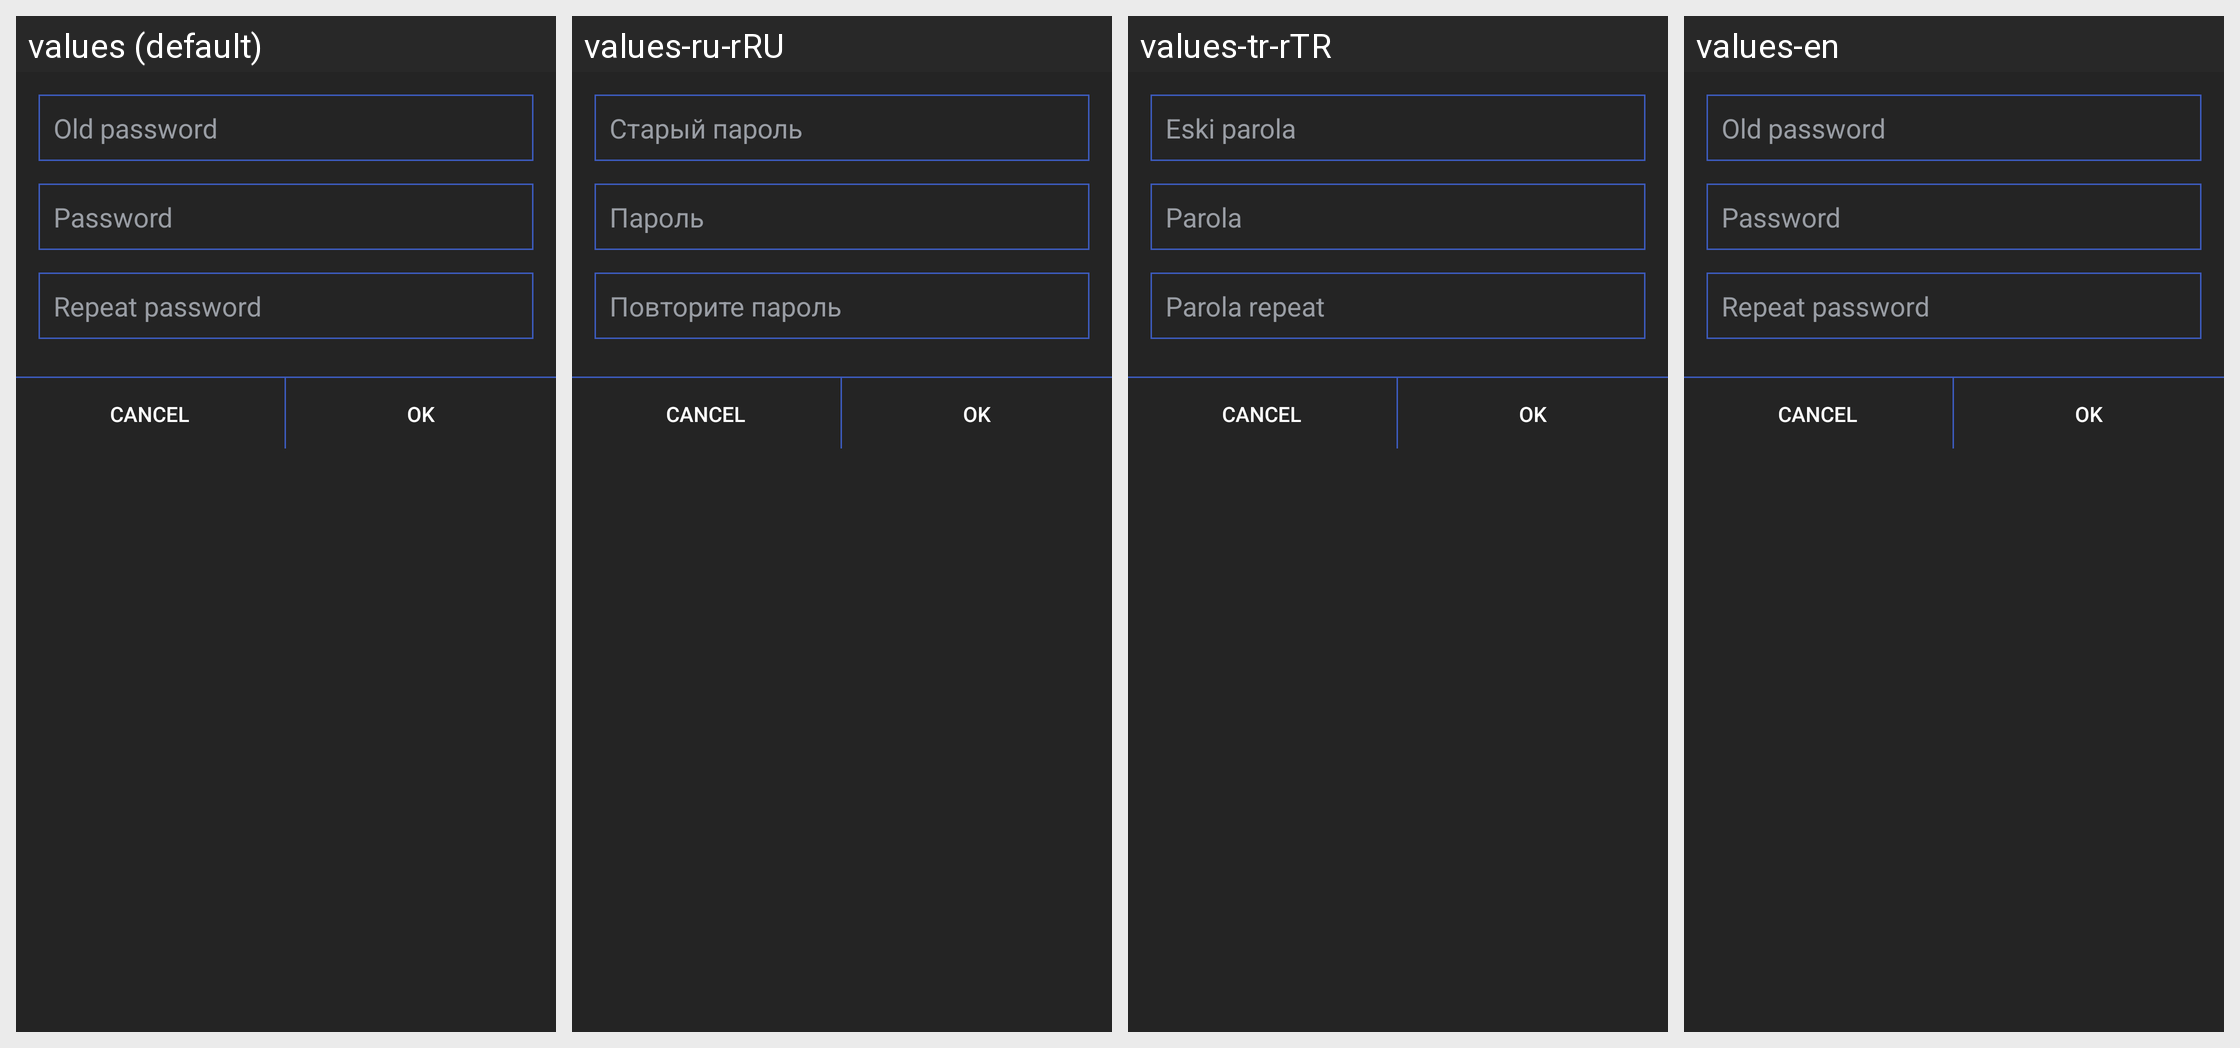

The same Android screen rendered under several of its app's locales, left to right. List the strings drawn on it with the default value and each locale's translation.
Android screen res/layout/dialog_input_password_dark.xml rendered under 4 locales, left to right: values (default), values-ru-rRU, values-tr-rTR, values-en. Device: Nexus 5 (rendered at 1080×1920; each locale shown at half size, 540×960, under a caption strip naming it); theme AppTheme.
Strings drawn on this screen, with the default value and each locale's value (text and hints the layout hard-codes, and strings that could not be matched under every locale, appear in the picture but are not listed):

dialog_old_password
  values: Old password
  values-ru-rRU: Старый пароль
  values-tr-rTR: Eski parola
  values-en: Old password

dialog_password
  values: Password
  values-ru-rRU: Пароль
  values-tr-rTR: Parola
  values-en: Password

dialog_repeat_password
  values: Repeat password
  values-ru-rRU: Повторите пароль
  values-tr-rTR: Parola repeat
  values-en: Repeat password
